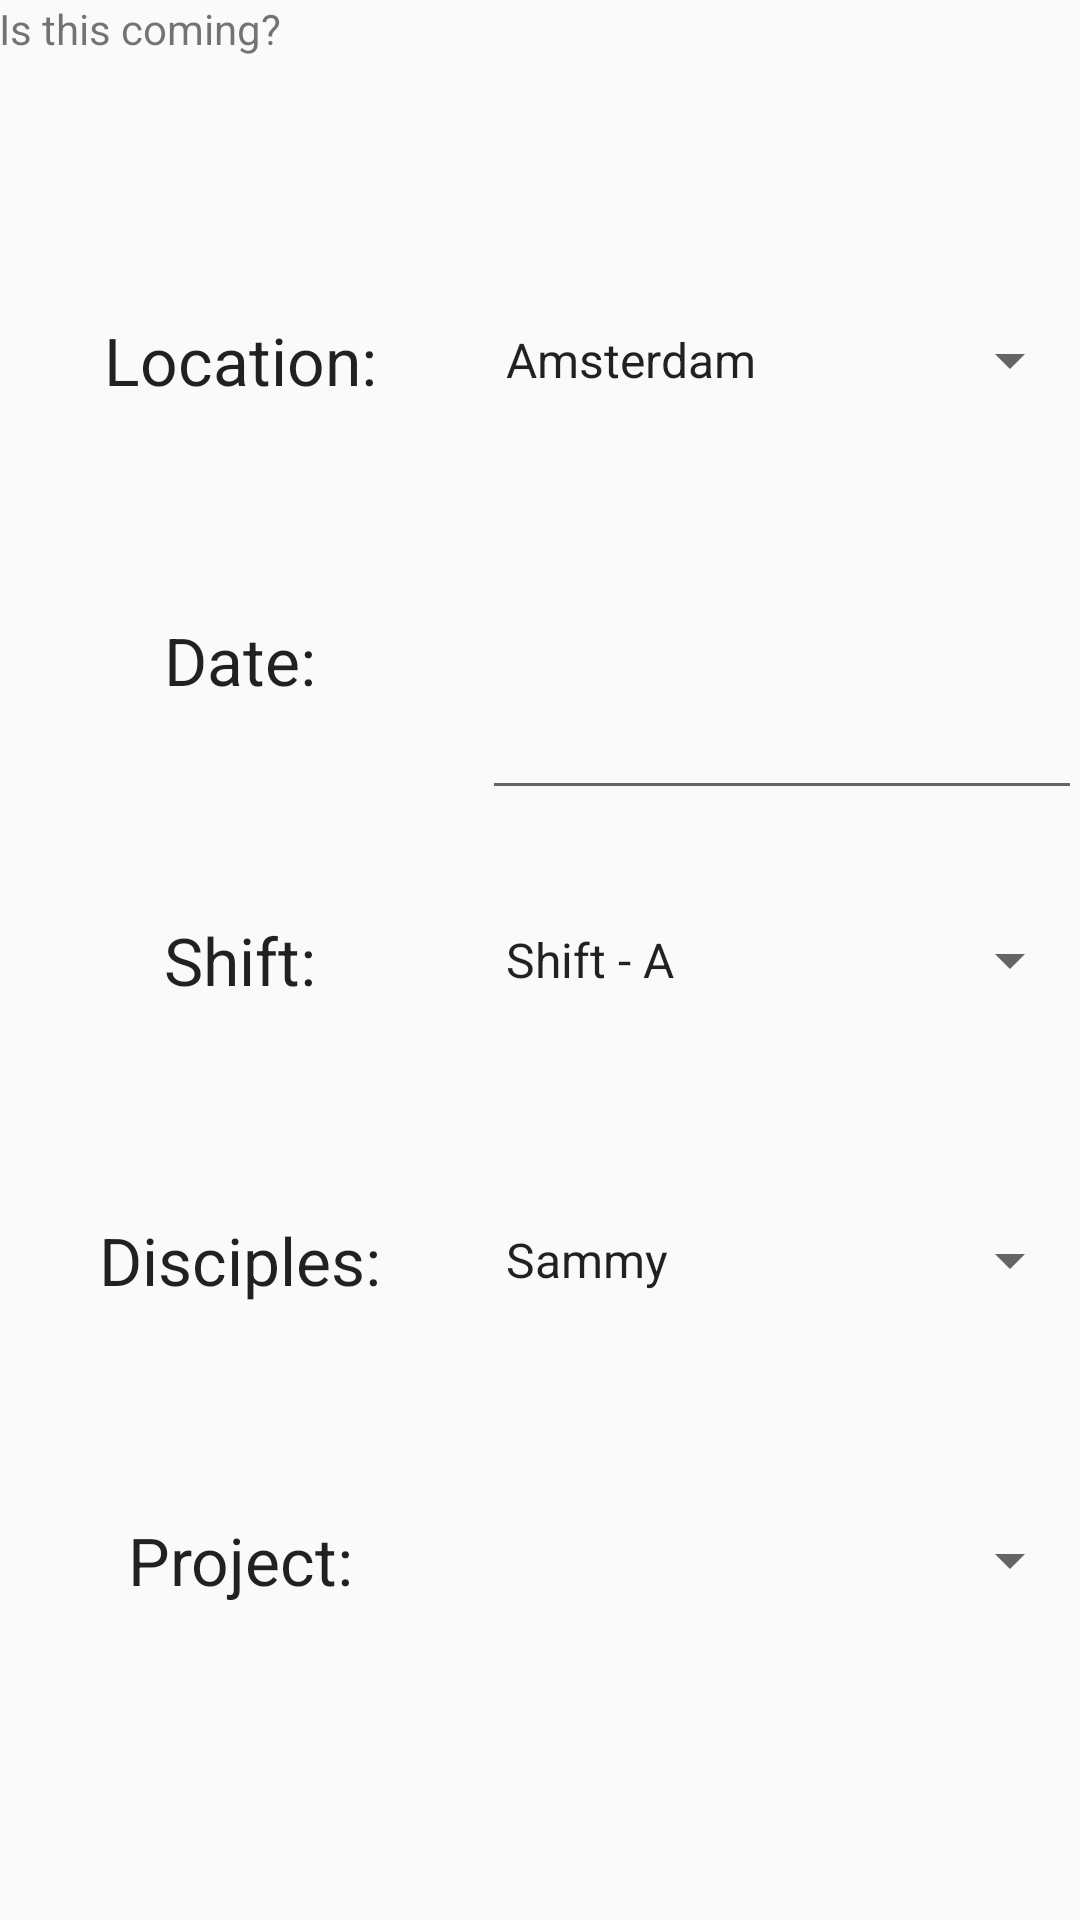

Android layout source for this screen:
<!-- AndroidManifest.xml: application theme AppTheme -->
<!-- res/layout/activity_main.xml -->
<RelativeLayout
    xmlns:android="http://schemas.android.com/apk/res/android"
    xmlns:tools="http://schemas.android.com/tools"
    android:layout_width="match_parent"
    android:layout_height="match_parent"
    android:paddingLeft="@dimen/activity_horizontal_margin"
    android:paddingRight="@dimen/activity_horizontal_margin"
    android:paddingTop="@dimen/activity_vertical_margin"
    android:paddingBottom="@dimen/activity_vertical_margin"
    tools:context=".MainActivity">


    <TextView
        android:layout_width="wrap_content"
        android:layout_height="wrap_content"
        android:text="Is this coming?"/>

    <include
        android:layout_width="wrap_content"
        android:layout_height="wrap_content"
        layout="@layout/fragment_main"
        android:layout_centerVertical="true"
        android:layout_centerHorizontal="true" />


</RelativeLayout>
<!-- res/layout/fragment_main.xml (included above) -->
<RelativeLayout xmlns:android="http://schemas.android.com/apk/res/android"
    xmlns:tools="http://schemas.android.com/tools" android:layout_width="match_parent"
    android:layout_height="match_parent" android:paddingLeft="@dimen/activity_horizontal_margin"
    android:paddingRight="@dimen/activity_horizontal_margin"
    android:paddingTop="@dimen/activity_vertical_margin"
    android:paddingBottom="@dimen/activity_vertical_margin"
    android:id="@+id/main_fragment"
    tools:context="com.example.ipt02.spotchecktrial1.MainActivityFragment">



        <TextView
            android:layout_width="93dp"
            android:layout_height="100dp"
            android:textAppearance="?android:attr/textAppearanceLarge"
            android:text="Location:"
            android:id="@+id/textView"
            android:gravity="center"
            android:layout_alignParentTop="true"
            android:layout_alignParentLeft="true"
            android:layout_alignParentStart="true"
            android:layout_toLeftOf="@+id/location_spinner"
            android:layout_toStartOf="@+id/location_spinner" />

        <Spinner
            android:layout_width="200dp"
            android:layout_height="100dp"
            android:id="@+id/location_spinner"
            android:entries="@array/location"
            android:layout_alignParentTop="true"
            android:layout_alignParentRight="true"
            android:layout_alignParentEnd="true" />

        <TextView
            android:layout_width="93dp"
            android:layout_height="100dp"
            android:textAppearance="?android:attr/textAppearanceLarge"
            android:text="Date:"
            android:id="@+id/textView2"
            android:gravity="center"
            android:layout_below="@+id/textView"
            android:layout_alignParentLeft="true"
            android:layout_alignParentStart="true"
            android:layout_toLeftOf="@+id/location_spinner"
            android:layout_toStartOf="@+id/location_spinner" />

        <TextView
            android:layout_width="93dp"
            android:layout_height="100dp"
            android:textAppearance="?android:attr/textAppearanceLarge"
            android:text="Shift:"
            android:id="@+id/textView3"
            android:gravity="center"
            android:layout_below="@+id/textView2"
            android:layout_alignParentLeft="true"
            android:layout_alignParentStart="true"
            android:layout_toLeftOf="@+id/shift_spinner3"
            android:layout_toStartOf="@+id/shift_spinner3" />

        <Spinner
            android:layout_width="200dp"
            android:layout_height="100dp"
            android:id="@+id/shift_spinner3"
            android:entries="@array/shift"
            android:layout_above="@+id/disciples_spinner4"
            android:layout_alignParentRight="true"
            android:layout_alignParentEnd="true" />

        <TextView
            android:layout_width="93dp"
            android:layout_height="100dp"
            android:textAppearance="?android:attr/textAppearanceLarge"
            android:text="Disciples:"
            android:id="@+id/textView4"
            android:gravity="center"
            android:layout_below="@+id/textView3"
            android:layout_alignParentLeft="true"
            android:layout_alignParentStart="true"
            android:layout_toLeftOf="@+id/shift_spinner3"
            android:layout_toStartOf="@+id/shift_spinner3" />

        <Spinner
            android:layout_width="200dp"
            android:layout_height="100dp"
            android:id="@+id/disciples_spinner4"
            android:entries="@array/disciples"
            android:layout_alignTop="@+id/textView4"
            android:layout_toRightOf="@+id/textView4"
            android:layout_toEndOf="@+id/textView4" />

        <TextView
            android:layout_width="93dp"
            android:layout_height="100dp"
            android:textAppearance="?android:attr/textAppearanceLarge"
            android:text="Project:"
            android:id="@+id/textView5"
            android:gravity="center"
            android:layout_below="@+id/textView4"
            android:layout_alignParentLeft="true"
            android:layout_alignParentStart="true"
            android:layout_toLeftOf="@+id/project_spinner5"
            android:layout_toStartOf="@+id/project_spinner5" />

        <Spinner
            android:layout_width="200dp"
            android:layout_height="100dp"
            android:id="@+id/project_spinner5"
            android:layout_below="@+id/disciples_spinner4"
            android:layout_toRightOf="@+id/textView4"
            android:layout_toEndOf="@+id/textView4" />

    <EditText
        android:layout_width="wrap_content"
        android:layout_height="wrap_content"
        android:inputType="textPersonName"
        android:ems="10"
        android:id="@+id/editText"
        android:hint=""
        android:layout_alignBottom="@+id/textView2"
        android:layout_toRightOf="@+id/textView2"
        android:layout_toEndOf="@+id/textView2"
        android:layout_alignTop="@+id/textView2" />

    
            
            
            
            
            
            
            
            
            



</RelativeLayout>
<!-- resources referenced by this layout -->
<resources>
  <string-array name="disciples">
          <item>Sammy</item>
          <item>John</item>
          <item>Arry</item>
          <item>Voldy</item>
      </string-array>
  <string-array name="location">
          <item>Amsterdam</item>
          <item>Dubai</item>
          <item>Great Coral Reef</item>
      </string-array>
  <string-array name="shift">
          <item>Shift - A</item>
          <item>Shift - B</item>
      </string-array>
  <style name="AppTheme" parent="Theme.AppCompat.Light">
          
          <item name="android:colorPrimary">#ff00e3f5</item>
          <item name="android:colorAccent">@color/accent_material_dark</item>
      </style>
</resources>
